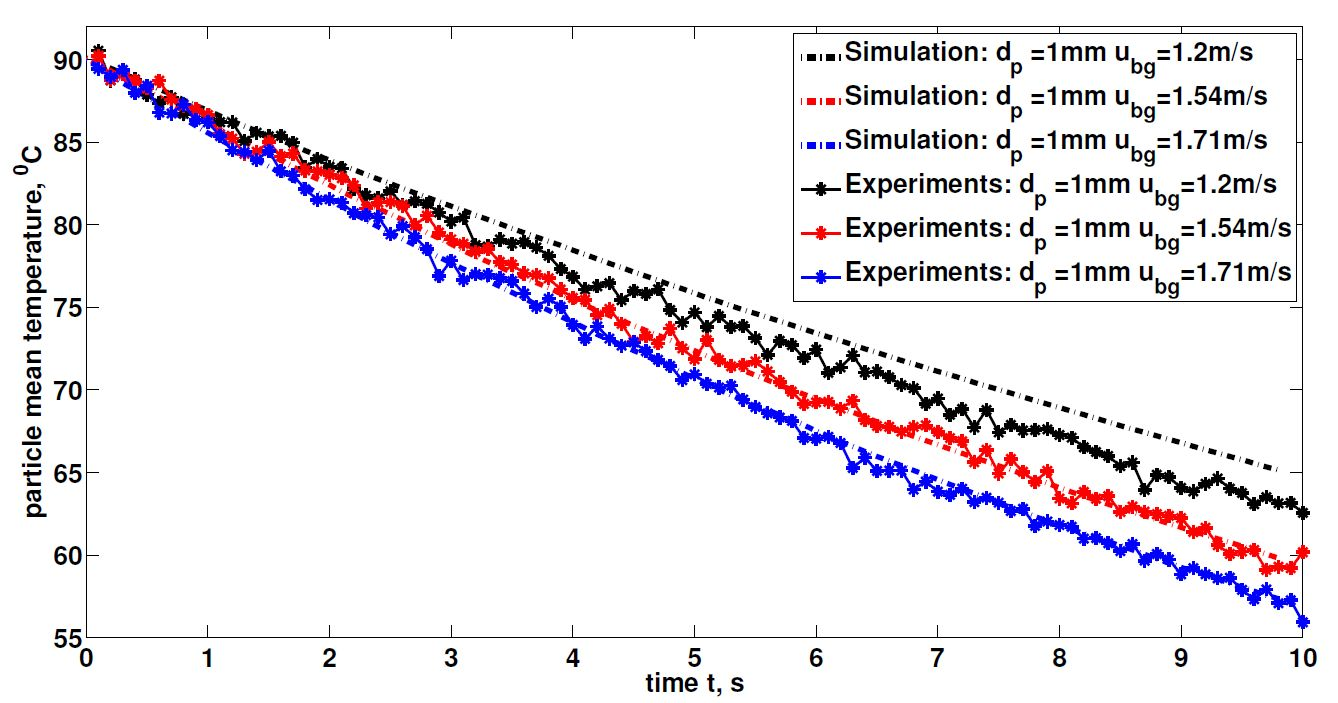

Data behind this chart, as committed beside it:
x, Temperature_75g_1, 2ms
0.09625, 90.6
0.1958, 88.71
0.2985, 89.47
0.3964, 88.89
0.4943, 87.85
0.6003, 87.4
0.7015, 87.86
0.7944, 86.66
0.9364, 87
0.9935, 86.18
1.098, 86.25
1.204, 86.2
1.299, 85.06
1.387, 85.59
1.498, 85.46
1.599, 85.37
1.693, 84.97
1.79, 83.4
1.9, 84.04
1.99, 83.54
2.1, 83.48
2.194, 82.17
2.295, 81.78
2.485, 81.97
2.6, 81.17
2.698, 81.46
2.804, 81.31
2.899, 80.74
2.997, 80.21
3.096, 80.48
3.201, 78.81
3.297, 78.75
3.395, 79.13
3.493, 78.87
3.595, 78.99
3.697, 78.68
3.801, 78.12
3.899, 77.35
3.998, 76.82
4.098, 76.11
4.197, 76.33
4.292, 76.48
4.393, 75.45
4.494, 76.05
4.602, 75.82
4.693, 76.13
4.794, 74.86
4.896, 74.06
4.995, 74.73
5.098, 73.8
5.199, 74.52
5.297, 73.8
5.395, 73.9
5.501, 73.15
5.597, 72.13
5.698, 73.05
5.803, 72.71
5.899, 71.95
5.997, 72.43
6.1, 71.04
... 235 more rows
